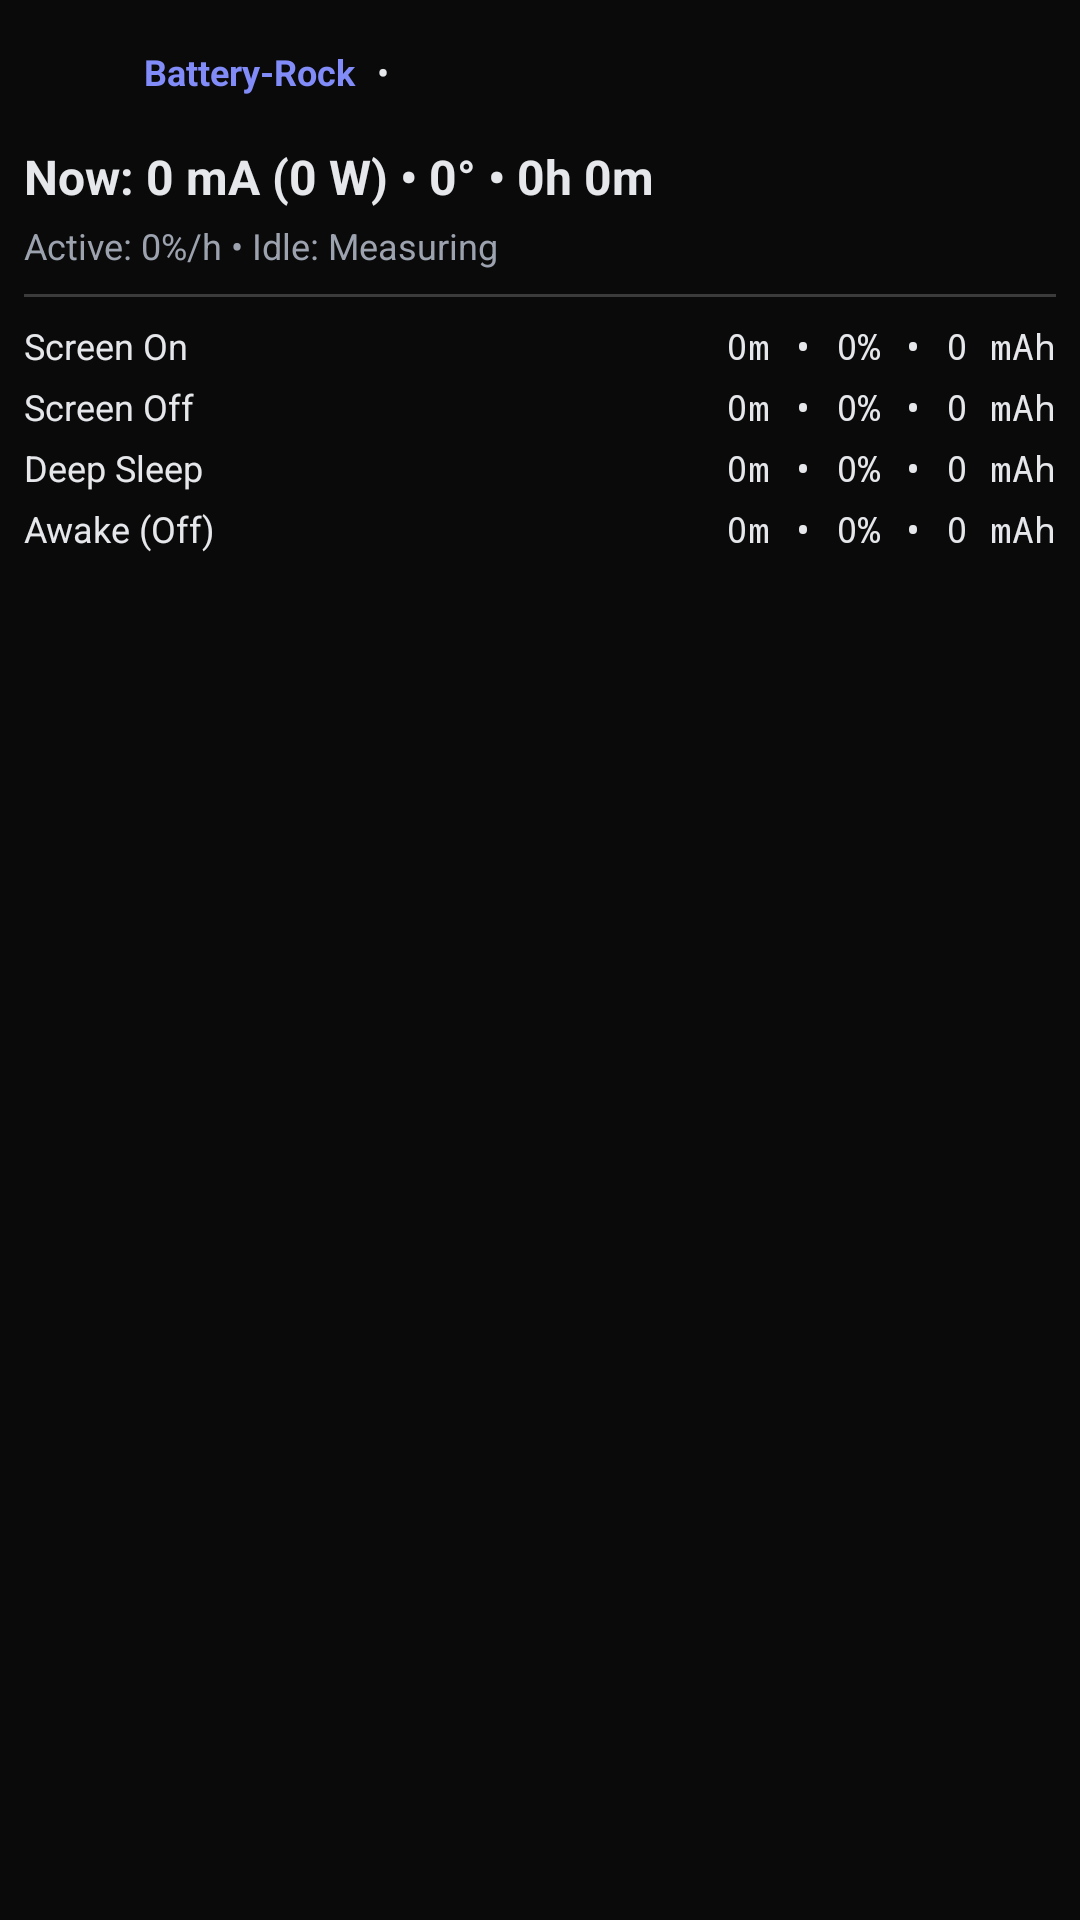

Android layout source for this screen:
<!-- AndroidManifest.xml: application theme Theme.BatteryRock -->
<!-- res/layout/notification_battery_expanded.xml -->
<?xml version="1.0" encoding="utf-8"?>
<LinearLayout xmlns:android="http://schemas.android.com/apk/res/android"
    android:layout_width="match_parent"
    android:layout_height="wrap_content"
    android:background="@android:color/transparent"
    android:orientation="vertical"
    android:padding="8dp">

    
    <LinearLayout
        android:layout_width="match_parent"
        android:layout_height="wrap_content"
        android:gravity="center_vertical"
        android:orientation="horizontal">

        <ImageView
            android:id="@+id/icon"
            android:layout_width="32dp"
            android:layout_height="32dp"
            android:scaleType="centerInside" />

        <TextView
            android:id="@+id/app_name"
            android:layout_width="wrap_content"
            android:layout_height="wrap_content"
            android:layout_marginStart="8dp"
            android:text="Battery-Rock"
            android:textColor="#FF818CF8"
            android:textSize="12sp"
            android:textStyle="bold" />

        <TextView
            android:id="@+id/session_info"
            android:layout_width="wrap_content"
            android:layout_height="wrap_content"
            android:layout_marginStart="4dp"
            android:text=" • "
            android:textColor="#FFE5E7EB"
            android:textSize="12sp" />
    </LinearLayout>

    
    <TextView
        android:id="@+id/headline"
        android:layout_width="match_parent"
        android:layout_height="wrap_content"
        android:layout_marginTop="8dp"
        android:text="Now: 0 mA (0 W) • 0° • 0h 0m"
        android:textColor="#FFE5E7EB"
        android:textSize="16sp"
        android:textStyle="bold" />

    
    <TextView
        android:id="@+id/rate_row"
        android:layout_width="match_parent"
        android:layout_height="wrap_content"
        android:layout_marginTop="4dp"
        android:text="Active: 0%/h • Idle: Measuring"
        android:textColor="#FF9CA3AF"
        android:textSize="12sp" />

    
    <View
        android:layout_width="match_parent"
        android:layout_height="1dp"
        android:layout_marginTop="8dp"
        android:layout_marginBottom="8dp"
        android:background="#33FFFFFF" />

    
    <LinearLayout
        android:layout_width="match_parent"
        android:layout_height="wrap_content"
        android:orientation="vertical">

        <LinearLayout
            android:layout_width="match_parent"
            android:layout_height="wrap_content"
            android:orientation="horizontal">
            <TextView
                android:layout_width="0dp"
                android:layout_height="wrap_content"
                android:layout_weight="1"
                android:text="Screen On"
                android:textColor="#FFE5E7EB"
                android:textSize="12sp" />
            <TextView
                android:id="@+id/screen_on_stats"
                android:layout_width="wrap_content"
                android:layout_height="wrap_content"
                android:text="0m • 0% • 0 mAh"
                android:textColor="#FFE5E7EB"
                android:textSize="12sp"
                android:typeface="monospace" />
        </LinearLayout>

        <LinearLayout
            android:layout_width="match_parent"
            android:layout_height="wrap_content"
            android:layout_marginTop="4dp"
            android:orientation="horizontal">
            <TextView
                android:layout_width="0dp"
                android:layout_height="wrap_content"
                android:layout_weight="1"
                android:text="Screen Off"
                android:textColor="#FFE5E7EB"
                android:textSize="12sp" />
            <TextView
                android:id="@+id/screen_off_stats"
                android:layout_width="wrap_content"
                android:layout_height="wrap_content"
                android:text="0m • 0% • 0 mAh"
                android:textColor="#FFE5E7EB"
                android:textSize="12sp"
                android:typeface="monospace" />
        </LinearLayout>

        <LinearLayout
            android:layout_width="match_parent"
            android:layout_height="wrap_content"
            android:layout_marginTop="4dp"
            android:orientation="horizontal">
            <TextView
                android:layout_width="0dp"
                android:layout_height="wrap_content"
                android:layout_weight="1"
                android:text="Deep Sleep"
                android:textColor="#FFE5E7EB"
                android:textSize="12sp" />
            <TextView
                android:id="@+id/deep_sleep_stats"
                android:layout_width="wrap_content"
                android:layout_height="wrap_content"
                android:text="0m • 0% • 0 mAh"
                android:textColor="#FFE5E7EB"
                android:textSize="12sp"
                android:typeface="monospace" />
        </LinearLayout>

        <LinearLayout
            android:layout_width="match_parent"
            android:layout_height="wrap_content"
            android:layout_marginTop="4dp"
            android:orientation="horizontal">
            <TextView
                android:layout_width="0dp"
                android:layout_height="wrap_content"
                android:layout_weight="1"
                android:text="Awake (Off)"
                android:textColor="#FFE5E7EB"
                android:textSize="12sp" />
            <TextView
                android:id="@+id/awake_stats"
                android:layout_width="wrap_content"
                android:layout_height="wrap_content"
                android:text="0m • 0% • 0 mAh"
                android:textColor="#FFE5E7EB"
                android:textSize="12sp"
                android:typeface="monospace" />
        </LinearLayout>
    </LinearLayout>

</LinearLayout>
<!-- resources referenced by this layout -->
<resources>
  <style name="Theme.BatteryRock" parent="android:Theme.Material.NoTitleBar">
          <item name="android:windowBackground">@color/background</item>
          <item name="android:statusBarColor">@android:color/transparent</item>
          <item name="android:navigationBarColor">@android:color/transparent</item>
          <item name="android:windowLayoutInDisplayCutoutMode">shortEdges</item>
      </style>
  <color name="background">#FF0A0A0A</color>
</resources>
